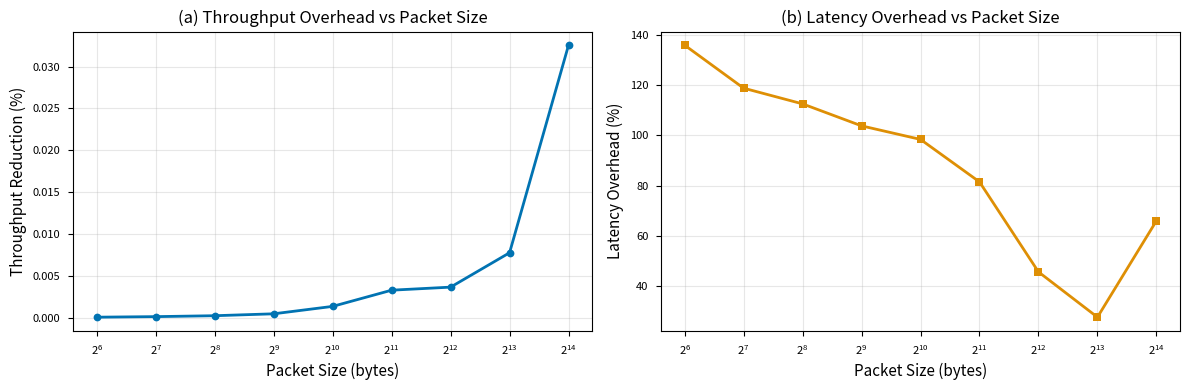
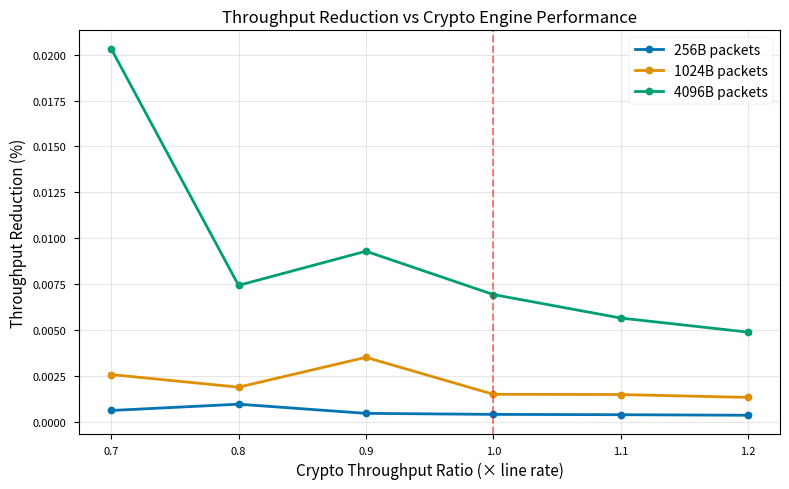
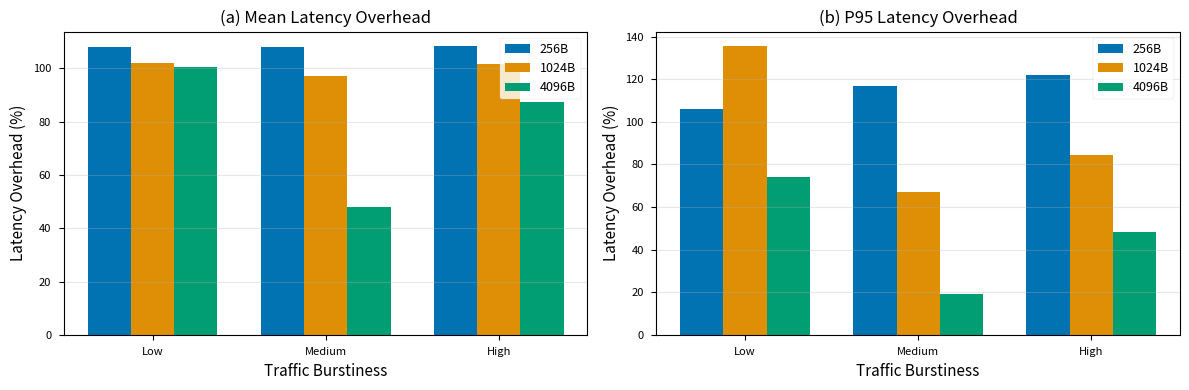

Reproduce these figures in Python, in order.
#!/usr/bin/env python3
"""
Secure Communication Engine (SCE) Performance Simulator
========================================================

Discrete-event packet-level simulator for evaluating cryptographic overhead
on die-to-die UCIe links in chiplet-based AI accelerators.

Paper: "Secure Die-to-Die Communication for Chiplet-Based AI Accelerators:
        A Lightweight Framework for Trusted Multi-Vendor Integration"
Authors: Yogesh Rethinapandian, Arun Karthik Sundararajan
Submitted to: Journal of Engineering and Applied Science, Springer Nature

Simulation Parameters:
    - UCIe Gen 2: 256-bit link @ 2 GHz = 128 GB/s raw bandwidth
    - ChaCha20-Poly1305: 10 ns pipeline fill, line-rate steady-state
    - Poly1305 authentication tag: 16 bytes per packet
    - UCIe packet header: 8 bytes
    - Authentication handshake: 420 ns (one-time per link initialization)
    - Session key rotation: every 10^9 packets, 200 ns fast rekey

Reproducibility:
    All results are deterministic with NumPy random seed 42.
    Runtime: approximately 30 seconds on a standard laptop.
"""

import numpy as np
import pandas as pd
import matplotlib.pyplot as plt
import seaborn as sns
from dataclasses import dataclass
from typing import List
import os

np.random.seed(42)
plt.style.use('seaborn-v0_8-paper')
sns.set_palette("colorblind")


@dataclass
class LinkConfig:
    """UCIe Gen 2 physical link parameters."""
    clock_freq_ghz: float = 2.0
    link_width_bits: int = 256

    @property
    def cycle_time_ns(self) -> float:
        return 1.0 / self.clock_freq_ghz

    @property
    def raw_bandwidth_gbps(self) -> float:
        return (self.link_width_bits * self.clock_freq_ghz) / 8.0


@dataclass
class CryptoConfig:
    """SCE cryptographic engine parameters."""
    initial_fill_latency_ns: float = 10.0
    steady_state_throughput_ratio: float = 1.0
    auth_tag_bytes: int = 16
    auth_handshake_latency_ns: float = 420.0
    rekey_interval_packets: int = int(1e9)
    rekey_latency_ns: float = 200.0
    speculative_keystream_enabled: bool = True


@dataclass
class PacketConfig:
    """Packet generation parameters."""
    header_bytes: int = 8
    payload_size_bytes: int = 256
    packet_size_distribution: str = "mixed"
    small_packet_ratio: float = 0.3
    large_packet_ratio: float = 0.7


class Packet:
    """Represents a single packet in the simulation."""

    def __init__(self, pkt_id: int, payload_bytes: int, arrival_time_ns: float):
        self.pkt_id = pkt_id
        self.payload_bytes = payload_bytes
        self.arrival_time_ns = arrival_time_ns
        self.transmission_start_ns = None
        self.transmission_end_ns = None
        self.encrypted = False

    @property
    def total_bytes(self) -> int:
        return self.payload_bytes + 8

    @property
    def encrypted_bytes(self) -> int:
        return self.total_bytes + 16 if self.encrypted else self.total_bytes

    @property
    def latency_ns(self) -> float:
        if self.transmission_end_ns is None:
            return None
        return self.transmission_end_ns - self.arrival_time_ns


class TrafficGenerator:
    """Generates packet arrival patterns for AI workloads."""

    def __init__(self, config: PacketConfig, burstiness: str = "medium"):
        self.config = config
        self.burstiness = burstiness

    def generate_packet_sizes(self, num_packets: int) -> List[int]:
        if self.config.packet_size_distribution == "fixed":
            return [self.config.payload_size_bytes] * num_packets

        elif self.config.packet_size_distribution == "mixed":
            sizes = []
            for _ in range(num_packets):
                if np.random.random() < self.config.small_packet_ratio:
                    sizes.append(np.random.choice([64, 128, 256]))
                else:
                    sizes.append(np.random.choice([1024, 4096, 16384]))
            return sizes

        elif self.config.packet_size_distribution == "ai_workload":
            # 20% small control (64-256 B), 50% medium (1-4 KB), 30% large tensors (16-64 KB)
            sizes = []
            for _ in range(num_packets):
                r = np.random.random()
                if r < 0.2:
                    sizes.append(np.random.choice([64, 128, 256]))
                elif r < 0.7:
                    sizes.append(np.random.choice([1024, 2048, 4096]))
                else:
                    sizes.append(np.random.choice([16384, 32768, 65536]))
            return sizes

        else:
            raise ValueError(f"Unknown distribution: {self.config.packet_size_distribution}")

    def generate_arrival_times(self, num_packets: int, avg_rate_gbps: float) -> List[float]:
        avg_packet_size_bytes = 4096
        avg_inter_arrival_ns = (avg_packet_size_bytes * 8) / avg_rate_gbps

        arrival_times = [0.0]

        if self.burstiness == "low":
            for _ in range(num_packets - 1):
                iat = np.random.exponential(avg_inter_arrival_ns * 1.1)
                arrival_times.append(arrival_times[-1] + iat)

        elif self.burstiness == "medium":
            in_burst = False
            burst_length = 0
            for _ in range(num_packets - 1):
                if not in_burst:
                    iat = np.random.exponential(avg_inter_arrival_ns * 2.0)
                    in_burst = np.random.random() < 0.3
                    burst_length = np.random.geometric(0.2) if in_burst else 0
                else:
                    iat = np.random.exponential(avg_inter_arrival_ns * 0.1)
                    burst_length -= 1
                    if burst_length <= 0:
                        in_burst = False
                arrival_times.append(arrival_times[-1] + iat)

        elif self.burstiness == "high":
            alpha = 1.5
            for _ in range(num_packets - 1):
                iat = np.random.pareto(alpha) * avg_inter_arrival_ns * 0.5
                arrival_times.append(arrival_times[-1] + iat)

        else:
            raise ValueError(f"Unknown burstiness: {self.burstiness}")

        return arrival_times

    def generate_traffic(self, num_packets: int, avg_rate_gbps: float) -> List[Packet]:
        sizes = self.generate_packet_sizes(num_packets)
        arrivals = self.generate_arrival_times(num_packets, avg_rate_gbps)
        return [Packet(i, s, a) for i, (s, a) in enumerate(zip(sizes, arrivals))]


class SCESimulator:
    """Discrete-event simulator for SCE-protected die-to-die link."""

    def __init__(self, link: LinkConfig, crypto: CryptoConfig, encrypted: bool = True):
        self.link = link
        self.crypto = crypto
        self.encrypted = encrypted
        self.reset()

    def reset(self):
        self.current_time_ns = 0.0
        self.packets_transmitted = 0
        self.packets_since_rekey = 0
        self.crypto_pipeline_busy_until = 0.0
        self.link_busy_until = 0.0
        self.initial_handshake_done = False
        self.total_bytes_transmitted = 0
        self.total_overhead_bytes = 0
        self.rekeying_events = 0

    def _transmission_time(self, num_bytes: int) -> float:
        return (num_bytes * 8 / self.link.link_width_bits) * self.link.cycle_time_ns

    def _process_initial_handshake(self, pkt: Packet):
        if not self.initial_handshake_done and self.encrypted:
            self.current_time_ns = max(self.current_time_ns, pkt.arrival_time_ns)
            self.current_time_ns += self.crypto.auth_handshake_latency_ns
            self.initial_handshake_done = True

    def _check_rekeying(self):
        if self.encrypted and self.packets_since_rekey >= self.crypto.rekey_interval_packets:
            self.current_time_ns += self.crypto.rekey_latency_ns
            self.packets_since_rekey = 0
            self.rekeying_events += 1

    def _process_crypto(self, pkt: Packet, is_first_in_burst: bool):
        if not self.encrypted:
            return
        if is_first_in_burst or self.crypto_pipeline_busy_until < pkt.arrival_time_ns:
            crypto_start = max(self.current_time_ns, pkt.arrival_time_ns)
            if not self.crypto.speculative_keystream_enabled:
                crypto_start += self.crypto.initial_fill_latency_ns
            self.crypto_pipeline_busy_until = crypto_start

        crypto_time = self._transmission_time(pkt.encrypted_bytes)
        crypto_time /= self.crypto.steady_state_throughput_ratio
        self.crypto_pipeline_busy_until += crypto_time

    def _transmit(self, pkt: Packet):
        tx_bytes = pkt.encrypted_bytes if self.encrypted else pkt.total_bytes
        earliest_start = max(pkt.arrival_time_ns,
                             self.crypto_pipeline_busy_until,
                             self.link_busy_until)
        pkt.transmission_start_ns = earliest_start
        tx_time = self._transmission_time(tx_bytes)
        pkt.transmission_end_ns = pkt.transmission_start_ns + tx_time
        self.link_busy_until = pkt.transmission_end_ns
        self.current_time_ns = pkt.transmission_end_ns
        self.total_bytes_transmitted += pkt.total_bytes
        if self.encrypted:
            self.total_overhead_bytes += self.crypto.auth_tag_bytes

    def simulate(self, packets: List[Packet]) -> List[Packet]:
        self.reset()
        if packets:
            self._process_initial_handshake(packets[0])
        prev_arrival = -1e9
        for pkt in packets:
            self._check_rekeying()
            is_first_in_burst = (pkt.arrival_time_ns - prev_arrival) > 1000.0
            prev_arrival = pkt.arrival_time_ns
            self._process_crypto(pkt, is_first_in_burst)
            pkt.encrypted = self.encrypted
            self._transmit(pkt)
            self.packets_transmitted += 1
            self.packets_since_rekey += 1
        return packets

    def compute_metrics(self, packets: List[Packet]) -> dict:
        latencies = [p.latency_ns for p in packets if p.latency_ns is not None]
        if not latencies:
            return {}
        total_time_ns = packets[-1].transmission_end_ns - packets[0].arrival_time_ns
        throughput_gbps = (self.total_bytes_transmitted * 8) / total_time_ns
        tag_overhead_pct = (
            (self.total_overhead_bytes / self.total_bytes_transmitted) * 100
            if self.total_bytes_transmitted > 0 else 0
        )
        return {
            'mean_latency_ns': np.mean(latencies),
            'p50_latency_ns': np.percentile(latencies, 50),
            'p95_latency_ns': np.percentile(latencies, 95),
            'p99_latency_ns': np.percentile(latencies, 99),
            'throughput_gbps': throughput_gbps,
            'total_packets': len(packets),
            'tag_overhead_pct': tag_overhead_pct,
            'rekeying_events': self.rekeying_events,
        }


def run_baseline_comparison(num_packets: int = 10000, output_dir: str = "."):
    """Baseline comparison: encrypted vs unencrypted UCIe link."""
    print("=" * 80)
    print("BASELINE COMPARISON: Encrypted vs Unencrypted UCIe Link")
    print("=" * 80)

    link = LinkConfig()
    crypto = CryptoConfig()
    traffic_gen = TrafficGenerator(PacketConfig(packet_size_distribution="ai_workload"))

    packets_unenc = traffic_gen.generate_traffic(num_packets, avg_rate_gbps=80.0)
    packets_enc = [Packet(p.pkt_id, p.payload_bytes, p.arrival_time_ns) for p in packets_unenc]

    sim_unenc = SCESimulator(link, crypto, encrypted=False)
    sim_unenc.simulate(packets_unenc)
    m_unenc = sim_unenc.compute_metrics(packets_unenc)

    sim_enc = SCESimulator(link, crypto, encrypted=True)
    sim_enc.simulate(packets_enc)
    m_enc = sim_enc.compute_metrics(packets_enc)

    latency_overhead_pct = ((m_enc['mean_latency_ns'] / m_unenc['mean_latency_ns']) - 1) * 100
    p95_overhead_pct = ((m_enc['p95_latency_ns'] / m_unenc['p95_latency_ns']) - 1) * 100
    throughput_reduction_pct = ((m_unenc['throughput_gbps'] / m_enc['throughput_gbps']) - 1) * 100

    print(f"\nConfiguration:")
    print(f"  Link: {link.link_width_bits}-bit @ {link.clock_freq_ghz} GHz = {link.raw_bandwidth_gbps:.1f} GB/s")
    print(f"  Crypto: ChaCha20-Poly1305, {crypto.auth_tag_bytes}B tag, {crypto.initial_fill_latency_ns}ns fill")
    print(f"  Traffic: {num_packets} packets, AI workload pattern\n")

    print(f"{'Metric':<30} {'Unencrypted':<20} {'Encrypted':<20} {'Overhead':>10}")
    print("-" * 85)
    print(f"{'Mean Latency (ns)':<30} {m_unenc['mean_latency_ns']:>18.2f} {m_enc['mean_latency_ns']:>18.2f} {latency_overhead_pct:>9.2f}%")
    print(f"{'P95 Latency (ns)':<30} {m_unenc['p95_latency_ns']:>18.2f} {m_enc['p95_latency_ns']:>18.2f} {p95_overhead_pct:>9.2f}%")
    print(f"{'Throughput (GB/s)':<30} {m_unenc['throughput_gbps']:>18.2f} {m_enc['throughput_gbps']:>18.2f} {-throughput_reduction_pct:>9.2f}%")
    print(f"{'Auth Tag Overhead':<30} {'N/A':>18} {m_enc['tag_overhead_pct']:>17.2f}%")
    print(f"{'Rekeying Events':<30} {'0':>18} {m_enc['rekeying_events']:>18}")

    return {
        'unencrypted': m_unenc,
        'encrypted': m_enc,
        'latency_overhead_pct': latency_overhead_pct,
        'p95_overhead_pct': p95_overhead_pct,
        'throughput_reduction_pct': throughput_reduction_pct,
    }


def sensitivity_packet_size(output_dir: str = "."):
    """Sensitivity analysis: packet size impact on overhead."""
    print("\n" + "=" * 80)
    print("SENSITIVITY ANALYSIS: Packet Size Impact")
    print("=" * 80)

    link = LinkConfig()
    crypto = CryptoConfig()
    packet_sizes = [64, 128, 256, 512, 1024, 2048, 4096, 8192, 16384]
    results = []

    for psize in packet_sizes:
        pkt_config = PacketConfig(payload_size_bytes=psize, packet_size_distribution="fixed")
        tg = TrafficGenerator(pkt_config)
        p_u = tg.generate_traffic(5000, 80.0)
        p_e = [Packet(p.pkt_id, p.payload_bytes, p.arrival_time_ns) for p in p_u]

        s_u = SCESimulator(link, crypto, encrypted=False)
        s_u.simulate(p_u)
        m_u = s_u.compute_metrics(p_u)

        s_e = SCESimulator(link, crypto, encrypted=True)
        s_e.simulate(p_e)
        m_e = s_e.compute_metrics(p_e)

        thr = ((m_u['throughput_gbps'] / m_e['throughput_gbps']) - 1) * 100
        lat = ((m_e['mean_latency_ns'] / m_u['mean_latency_ns']) - 1) * 100
        results.append({'packet_size_bytes': psize, 'throughput_reduction_pct': thr,
                        'latency_overhead_pct': lat, 'tag_overhead_pct': m_e['tag_overhead_pct']})
        print(f"  {psize:>6} bytes: Throughput -{thr:>5.2f}%, Latency +{lat:>5.2f}%, Tag {m_e['tag_overhead_pct']:>5.2f}%")

    df = pd.DataFrame(results)
    fig, (ax1, ax2) = plt.subplots(1, 2, figsize=(12, 4))
    ax1.plot(df['packet_size_bytes'], df['throughput_reduction_pct'], marker='o', linewidth=2)
    ax1.set_xlabel('Packet Size (bytes)', fontsize=11)
    ax1.set_ylabel('Throughput Reduction (%)', fontsize=11)
    ax1.set_xscale('log', base=2)
    ax1.grid(True, alpha=0.3)
    ax1.set_title('(a) Throughput Overhead vs Packet Size', fontsize=12)
    ax2.plot(df['packet_size_bytes'], df['latency_overhead_pct'], marker='s', linewidth=2, color='C1')
    ax2.set_xlabel('Packet Size (bytes)', fontsize=11)
    ax2.set_ylabel('Latency Overhead (%)', fontsize=11)
    ax2.set_xscale('log', base=2)
    ax2.grid(True, alpha=0.3)
    ax2.set_title('(b) Latency Overhead vs Packet Size', fontsize=12)
    plt.tight_layout()
    plt.savefig(f'{output_dir}/sensitivity_packet_size.png', dpi=300, bbox_inches='tight')
    print(f"\n  → Saved plot: {output_dir}/sensitivity_packet_size.png")
    return df


def sensitivity_crypto_throughput(output_dir: str = "."):
    """Sensitivity analysis: crypto engine throughput ratio."""
    print("\n" + "=" * 80)
    print("SENSITIVITY ANALYSIS: Crypto Throughput Ratio")
    print("=" * 80)

    link = LinkConfig()
    throughput_ratios = [0.7, 0.8, 0.9, 1.0, 1.1, 1.2]
    packet_sizes = [256, 1024, 4096]
    results = []

    for ratio in throughput_ratios:
        for psize in packet_sizes:
            crypto = CryptoConfig(steady_state_throughput_ratio=ratio)
            tg = TrafficGenerator(PacketConfig(payload_size_bytes=psize, packet_size_distribution="fixed"))
            p_u = tg.generate_traffic(3000, 80.0)
            p_e = [Packet(p.pkt_id, p.payload_bytes, p.arrival_time_ns) for p in p_u]
            s_u = SCESimulator(link, crypto, encrypted=False)
            s_u.simulate(p_u)
            m_u = s_u.compute_metrics(p_u)
            s_e = SCESimulator(link, crypto, encrypted=True)
            s_e.simulate(p_e)
            m_e = s_e.compute_metrics(p_e)
            thr = ((m_u['throughput_gbps'] / m_e['throughput_gbps']) - 1) * 100
            results.append({'crypto_throughput_ratio': ratio, 'packet_size_bytes': psize,
                            'throughput_reduction_pct': thr})

    df = pd.DataFrame(results)
    fig, ax = plt.subplots(figsize=(8, 5))
    for psize in packet_sizes:
        sub = df[df['packet_size_bytes'] == psize]
        ax.plot(sub['crypto_throughput_ratio'], sub['throughput_reduction_pct'],
                marker='o', linewidth=2, label=f'{psize}B packets')
    ax.axvline(x=1.0, color='red', linestyle='--', alpha=0.5)
    ax.set_xlabel('Crypto Throughput Ratio (× line rate)', fontsize=11)
    ax.set_ylabel('Throughput Reduction (%)', fontsize=11)
    ax.legend(fontsize=10)
    ax.grid(True, alpha=0.3)
    ax.set_title('Throughput Reduction vs Crypto Engine Performance', fontsize=12)
    plt.tight_layout()
    plt.savefig(f'{output_dir}/sensitivity_crypto_throughput.png', dpi=300, bbox_inches='tight')
    print(f"\n  → Saved plot: {output_dir}/sensitivity_crypto_throughput.png")
    for ratio in throughput_ratios:
        avg = df[df['crypto_throughput_ratio'] == ratio]['throughput_reduction_pct'].mean()
        print(f"  Ratio {ratio:.1f}×: Avg throughput reduction {avg:.2f}%")
    return df


def sensitivity_burstiness(output_dir: str = "."):
    """Sensitivity analysis: traffic burstiness impact on latency."""
    print("\n" + "=" * 80)
    print("SENSITIVITY ANALYSIS: Traffic Burstiness")
    print("=" * 80)

    link = LinkConfig()
    crypto = CryptoConfig()
    burstiness_levels = ['low', 'medium', 'high']
    packet_sizes = [256, 1024, 4096]
    results = []

    for burst in burstiness_levels:
        for psize in packet_sizes:
            tg = TrafficGenerator(PacketConfig(payload_size_bytes=psize, packet_size_distribution="fixed"),
                                  burstiness=burst)
            p_u = tg.generate_traffic(5000, 80.0)
            p_e = [Packet(p.pkt_id, p.payload_bytes, p.arrival_time_ns) for p in p_u]
            s_u = SCESimulator(link, crypto, encrypted=False)
            s_u.simulate(p_u)
            m_u = s_u.compute_metrics(p_u)
            s_e = SCESimulator(link, crypto, encrypted=True)
            s_e.simulate(p_e)
            m_e = s_e.compute_metrics(p_e)
            lat = ((m_e['mean_latency_ns'] / m_u['mean_latency_ns']) - 1) * 100
            p95 = ((m_e['p95_latency_ns'] / m_u['p95_latency_ns']) - 1) * 100
            results.append({'burstiness': burst, 'packet_size_bytes': psize,
                            'mean_latency_overhead_pct': lat, 'p95_latency_overhead_pct': p95})

    df = pd.DataFrame(results)
    fig, (ax1, ax2) = plt.subplots(1, 2, figsize=(12, 4))
    x = np.arange(len(burstiness_levels))
    width = 0.25
    mean_vals = {ps: [] for ps in packet_sizes}
    p95_vals = {ps: [] for ps in packet_sizes}
    for burst in burstiness_levels:
        for ps in packet_sizes:
            sub = df[(df['burstiness'] == burst) & (df['packet_size_bytes'] == ps)]
            mean_vals[ps].append(sub['mean_latency_overhead_pct'].values[0])
            p95_vals[ps].append(sub['p95_latency_overhead_pct'].values[0])
    for i, ps in enumerate(packet_sizes):
        ax1.bar(x + i * width, mean_vals[ps], width, label=f'{ps}B')
        ax2.bar(x + i * width, p95_vals[ps], width, label=f'{ps}B')
    for ax, title in [(ax1, '(a) Mean Latency Overhead'), (ax2, '(b) P95 Latency Overhead')]:
        ax.set_xlabel('Traffic Burstiness', fontsize=11)
        ax.set_ylabel('Latency Overhead (%)', fontsize=11)
        ax.set_xticks(x + width)
        ax.set_xticklabels([b.capitalize() for b in burstiness_levels])
        ax.legend(fontsize=9)
        ax.grid(True, alpha=0.3, axis='y')
        ax.set_title(title, fontsize=12)
    plt.tight_layout()
    plt.savefig(f'{output_dir}/sensitivity_burstiness.png', dpi=300, bbox_inches='tight')
    print(f"\n  → Saved plot: {output_dir}/sensitivity_burstiness.png")
    for burst in burstiness_levels:
        sub = df[df['burstiness'] == burst]
        print(f"  {burst.capitalize():<8}: Mean overhead {sub['mean_latency_overhead_pct'].mean():.2f}%, "
              f"P95 overhead {sub['p95_latency_overhead_pct'].mean():.2f}%")
    return df


def sensitivity_rekey_interval(output_dir: str = "."):
    """Sensitivity analysis: session key rotation interval."""
    print("\n" + "=" * 80)
    print("SENSITIVITY ANALYSIS: Rekeying Interval")
    print("=" * 80)

    link = LinkConfig()
    rekey_intervals = [int(1e6), int(1e7), int(1e8), int(1e9)]
    results = []

    for interval in rekey_intervals:
        crypto = CryptoConfig(rekey_interval_packets=interval)
        tg = TrafficGenerator(PacketConfig(payload_size_bytes=1024, packet_size_distribution="fixed"))
        num_packets = min(20000, interval // 10)
        p_u = tg.generate_traffic(num_packets, 80.0)
        p_e = [Packet(p.pkt_id, p.payload_bytes, p.arrival_time_ns) for p in p_u]
        s_u = SCESimulator(link, crypto, encrypted=False)
        s_u.simulate(p_u)
        m_u = s_u.compute_metrics(p_u)
        s_e = SCESimulator(link, crypto, encrypted=True)
        s_e.simulate(p_e)
        m_e = s_e.compute_metrics(p_e)
        lat = ((m_e['mean_latency_ns'] / m_u['mean_latency_ns']) - 1) * 100
        results.append({'rekey_interval': interval, 'rekeying_events': m_e['rekeying_events'],
                        'latency_overhead_pct': lat})
        print(f"  Interval {interval:>10}: {m_e['rekeying_events']:>3} rekeys, Latency +{lat:.3f}%")

    df = pd.DataFrame(results)
    df.to_csv(f'{output_dir}/sensitivity_rekey.csv', index=False)
    print(f"\n  → Saved data: {output_dir}/sensitivity_rekey.csv")
    return df


def generate_summary_table(baseline_results: dict, output_dir: str = "."):
    """Generate performance summary table."""
    print("\n" + "=" * 80)
    print("SUMMARY TABLE: Performance Overhead")
    print("=" * 80)

    unenc = baseline_results['unencrypted']
    enc = baseline_results['encrypted']

    p99_overhead = ((enc['p99_latency_ns'] / unenc['p99_latency_ns']) - 1) * 100

    table_data = {
        'Metric': ['Mean Latency (ns)', 'P95 Latency (ns)', 'P99 Latency (ns)',
                   'Throughput (GB/s)', 'Auth Tag Overhead (%)', 'Rekeying Events'],
        'Unencrypted': [f"{unenc['mean_latency_ns']:.2f}", f"{unenc['p95_latency_ns']:.2f}",
                        f"{unenc['p99_latency_ns']:.2f}", f"{unenc['throughput_gbps']:.2f}", "0.00", "0"],
        'Encrypted (SCE)': [f"{enc['mean_latency_ns']:.2f}", f"{enc['p95_latency_ns']:.2f}",
                            f"{enc['p99_latency_ns']:.2f}", f"{enc['throughput_gbps']:.2f}",
                            f"{enc['tag_overhead_pct']:.2f}", f"{enc['rekeying_events']}"],
        'Overhead': [f"+{baseline_results['latency_overhead_pct']:.2f}%",
                     f"+{baseline_results['p95_overhead_pct']:.2f}%",
                     f"+{p99_overhead:.2f}%",
                     f"-{baseline_results['throughput_reduction_pct']:.2f}%",
                     f"+{enc['tag_overhead_pct']:.2f}%", "N/A"],
    }

    df = pd.DataFrame(table_data)
    df.to_csv(f'{output_dir}/summary_table.csv', index=False)
    print("\n" + df.to_string(index=False))
    print(f"\n  → Saved table: {output_dir}/summary_table.csv")
    return df


def generate_related_work_table(output_dir: str = "."):
    """Generate security feature comparison table."""
    print("\n" + "=" * 80)
    print("RELATED WORK COMPARISON TABLE")
    print("=" * 80)

    data = {
        'System': ['Intel TME/MKTME', 'AMD SEV/SEV-SNP', 'NoC [Fiorin 2008]',
                   'SecNoC [Sajeesh 2011]', 'UCIe Standard', 'AMD MI300',
                   'Intel Ponte Vecchio', 'NVIDIA Grace Hopper', 'Proposed SCE'],
        'Intra-Package': ['No (DRAM only)', 'No (DRAM only)', 'Yes (on-die)', 'Yes (on-die)',
                          'No', 'No', 'No', 'No', 'Yes'],
        'Authentication': ['No', 'Yes', 'No', 'Yes', 'No', 'No', 'No', 'No', 'Yes'],
        'Integrity': ['Yes (XTS)', 'Yes (GHASH)', 'No', 'Yes (HMAC)', 'No',
                      'CRC only', 'CRC only', 'CRC only', 'Yes (Poly1305)'],
        'Replay Protection': ['No', 'Yes', 'No', 'No', 'No', 'No', 'No', 'No', 'Yes'],
        'D2D Optimized': ['No', 'No', 'No', 'No', 'N/A', 'No', 'No', 'No', 'Yes'],
        'Multi-Vendor': ['No', 'No', 'No', 'No', 'Yes', 'Limited', 'Yes', 'Yes', 'Yes'],
    }

    df = pd.DataFrame(data)
    df.to_csv(f'{output_dir}/related_work_table.csv', index=False)
    print("\n" + df.to_string(index=False))
    print(f"\n  → Saved table: {output_dir}/related_work_table.csv")
    return df


def main():
    output_dir = "sce_results"
    os.makedirs(output_dir, exist_ok=True)

    print("\n[1/7] Running baseline comparison...")
    baseline = run_baseline_comparison(num_packets=10000, output_dir=output_dir)

    print("\n[2/7] Running packet size sensitivity...")
    sensitivity_packet_size(output_dir=output_dir)

    print("\n[3/7] Running crypto throughput sensitivity...")
    sensitivity_crypto_throughput(output_dir=output_dir)

    print("\n[4/7] Running burstiness sensitivity...")
    sensitivity_burstiness(output_dir=output_dir)

    print("\n[5/7] Running rekeying sensitivity...")
    sensitivity_rekey_interval(output_dir=output_dir)

    print("\n[6/7] Generating summary table...")
    generate_summary_table(baseline, output_dir=output_dir)

    print("\n[7/7] Generating related work comparison...")
    generate_related_work_table(output_dir=output_dir)

    print("\n" + "=" * 80)
    print("SIMULATION COMPLETE")
    print("=" * 80)
    print(f"\nAll results saved to: {output_dir}/")
    print("  - sensitivity_packet_size.png")
    print("  - sensitivity_crypto_throughput.png")
    print("  - sensitivity_burstiness.png")
    print("  - sensitivity_rekey.csv")
    print("  - summary_table.csv")
    print("  - related_work_table.csv")
    print("=" * 80)


if __name__ == "__main__":
    main()
